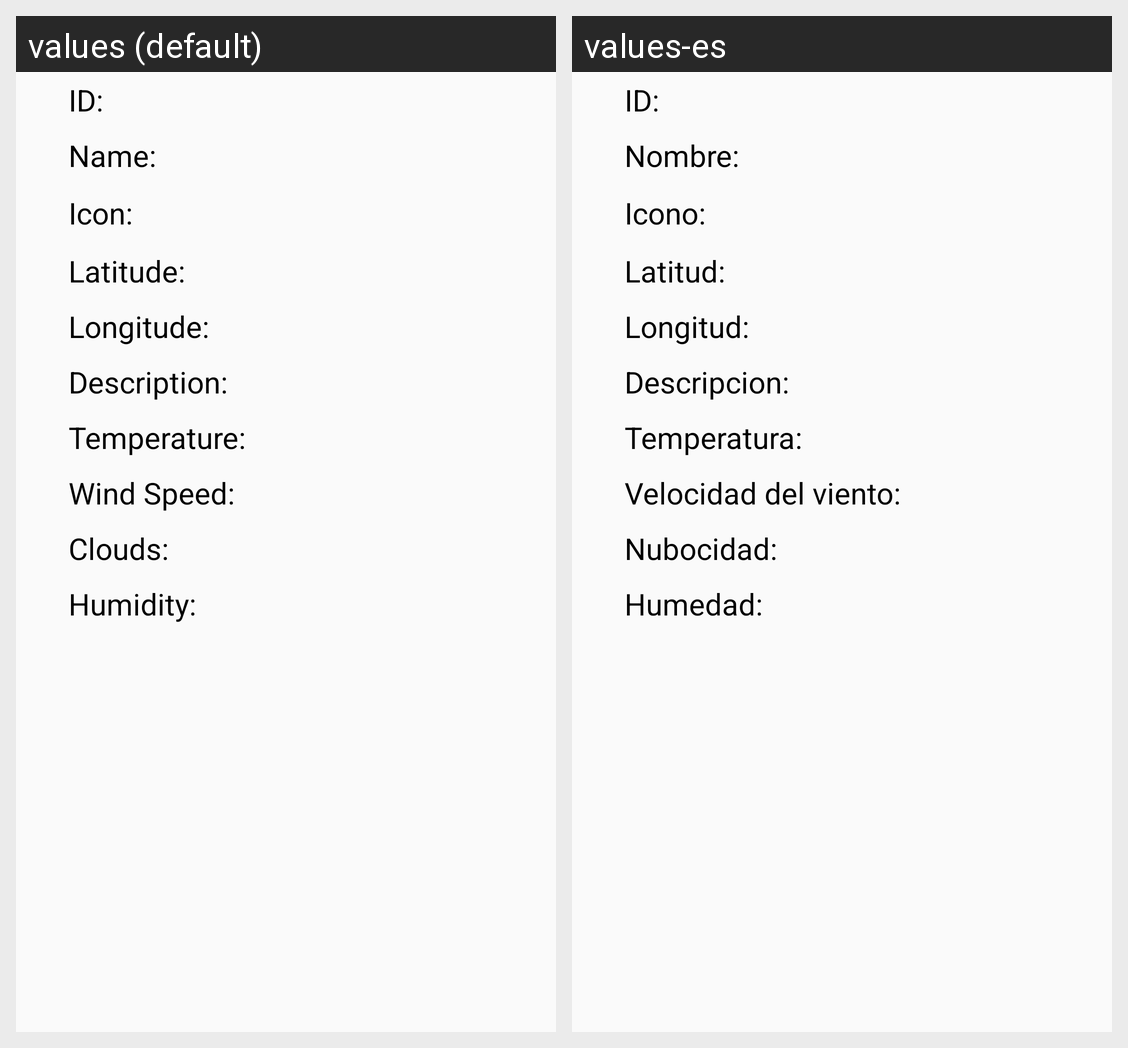

Translations of the strings shown on this Android screen, per locale in the grid:
Android screen res/layout/content_main.xml rendered under 2 locales, left to right: values (default), values-es. Device: Nexus 5 (rendered at 1080×1920; each locale shown at half size, 540×960, under a caption strip naming it); theme AppTheme.
Strings drawn on this screen, with the default value and each locale's value (text and hints the layout hard-codes, and strings that could not be matched under every locale, appear in the picture but are not listed):

id
  values: ID:
  values-es: ID:

name
  values: Name:
  values-es: Nombre:

icon
  values: Icon:
  values-es: Icono:

latitude
  values: Latitude:
  values-es: Latitud:

longitude
  values: Longitude:
  values-es: Longitud:

description
  values: Description:
  values-es: Descripcion:

temperature
  values: Temperature:
  values-es: Temperatura:

wind_sped
  values: Wind Speed:
  values-es: Velocidad del viento:

clouds
  values: Clouds:
  values-es: Nubocidad:

humidity
  values: Humidity:
  values-es: Humedad:
